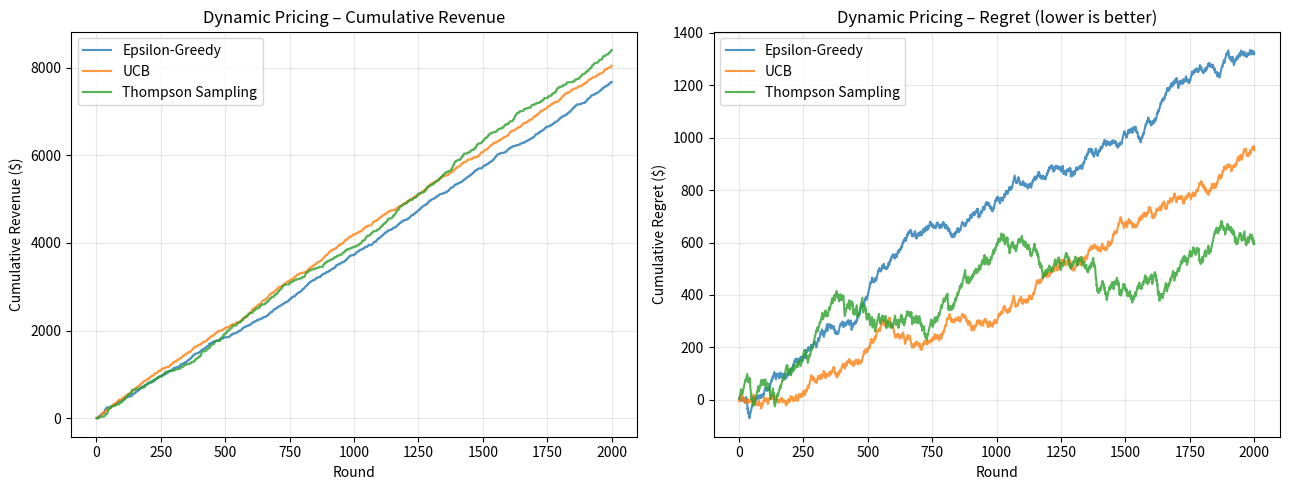

The script that saved this image: (Note: this script raises an exception after producing the figure.)
"""
Exp 26 – Epsilon-Greedy vs UCB vs Thompson Sampling for Dynamic Pricing
=========================================================================
K = 5 price points, each with a hidden (sigmoid) conversion probability.
Revenue = price x conversion.  Agent picks a price each round.
True optimal price is known analytically (computed from hidden probs).

Algorithms learn to maximise cumulative revenue.
Outputs: cumulative-revenue comparison plot + summary table.
"""

import numpy as np
import matplotlib
matplotlib.use("Agg")
import matplotlib.pyplot as plt
import os

K = 5
ROUNDS = 2000
PRICES = np.array([9.99, 14.99, 19.99, 24.99, 29.99])
# Hidden conversion probs (sigmoid-like decreasing in price)
CONVERSION_PROBS = np.array([0.40, 0.30, 0.22, 0.15, 0.08])
TRUE_REVENUES = PRICES * CONVERSION_PROBS
OPTIMAL_IDX = int(np.argmax(TRUE_REVENUES))
OPTIMAL_PRICE = PRICES[OPTIMAL_IDX]
SEED = 42


# -- Epsilon-Greedy ----------------------------------------------------
def epsilon_greedy(prices, conv, rounds, eps=0.1, seed=0):
    rng = np.random.RandomState(seed)
    K_ = len(prices)
    counts = np.zeros(K_)
    values = np.zeros(K_)
    rewards, regrets = [], []
    cumulative = 0
    for t in range(1, rounds + 1):
        if rng.rand() < eps:
            a = rng.randint(K_)
        else:
            a = int(np.argmax(values))
        sold = float(rng.rand() < conv[a])
        r = prices[a] * sold
        counts[a] += 1
        values[a] += (r - values[a]) / counts[a]
        cumulative += r
        regrets.append(t * TRUE_REVENUES.max() - cumulative)
        rewards.append(cumulative)
    return np.array(rewards), np.array(regrets), counts.copy()


# -- UCB ---------------------------------------------------------------
def ucb(prices, conv, rounds, seed=0):
    rng = np.random.RandomState(seed)
    K_ = len(prices)
    counts = np.zeros(K_)
    values = np.zeros(K_)
    rewards, regrets = [], []
    cumulative = 0
    for t in range(1, rounds + 1):
        if t <= K_:
            a = t - 1
        else:
            ucb_vals = values + np.sqrt(2 * np.log(t) / counts)
            a = int(np.argmax(ucb_vals))
        sold = float(rng.rand() < conv[a])
        r = prices[a] * sold
        counts[a] += 1
        values[a] += (r - values[a]) / counts[a]
        cumulative += r
        regrets.append(t * TRUE_REVENUES.max() - cumulative)
        rewards.append(cumulative)
    return np.array(rewards), np.array(regrets), counts.copy()


# -- Thompson Sampling (Beta-Bernoulli with revenue weighting) --------
def thompson_sampling(prices, conv, rounds, seed=0):
    rng = np.random.RandomState(seed)
    K_ = len(prices)
    alpha = np.ones(K_)
    beta_ = np.ones(K_)
    rewards, regrets = [], []
    cumulative = 0
    for t in range(1, rounds + 1):
        samples = rng.beta(alpha, beta_)
        # weight by price to pick highest expected revenue
        a = int(np.argmax(samples * prices))
        sold = float(rng.rand() < conv[a])
        r = prices[a] * sold
        if sold:
            alpha[a] += 1
        else:
            beta_[a] += 1
        cumulative += r
        regrets.append(t * TRUE_REVENUES.max() - cumulative)
        rewards.append(cumulative)
    return np.array(rewards), np.array(regrets), alpha - 1  # pseudo-counts


def plot_results(r_eg, r_ucb, r_ts, reg_eg, reg_ucb, reg_ts):
    out_dir = r'C:\Users\Faizze-PI\Desktop\SIMATS Subjects\MLA03 - ClassStuff\Lab Programs\Outputs'
    fig, (ax1, ax2) = plt.subplots(1, 2, figsize=(13, 5))
    x = np.arange(1, ROUNDS + 1)

    ax1.plot(x, r_eg, label="Epsilon-Greedy", alpha=0.8)
    ax1.plot(x, r_ucb, label="UCB", alpha=0.8)
    ax1.plot(x, r_ts, label="Thompson Sampling", alpha=0.8)
    ax1.set_xlabel("Round")
    ax1.set_ylabel("Cumulative Revenue ($)")
    ax1.set_title("Dynamic Pricing – Cumulative Revenue")
    ax1.legend()
    ax1.grid(True, alpha=0.3)

    ax2.plot(x, reg_eg, label="Epsilon-Greedy", alpha=0.8)
    ax2.plot(x, reg_ucb, label="UCB", alpha=0.8)
    ax2.plot(x, reg_ts, label="Thompson Sampling", alpha=0.8)
    ax2.set_xlabel("Round")
    ax2.set_ylabel("Cumulative Regret ($)")
    ax2.set_title("Dynamic Pricing – Regret (lower is better)")
    ax2.legend()
    ax2.grid(True, alpha=0.3)

    plt.tight_layout()
    path = os.path.join(out_dir, "exp26_pricing_results.png")
    plt.savefig(path, dpi=150)
    print(f"  Plot saved -> {path}")
    plt.close()


def print_table(counts_eg, counts_ucb, counts_ts):
    print(f"\n  {'Price':>8}  {'True Rev':>8}  {'EpsG':>6}  {'UCB':>6}  {'Thomp':>6}")
    print("  " + "-" * 42)
    for i in range(K):
        marker = " *" if i == OPTIMAL_IDX else ""
        print(f"  ${PRICES[i]:>7.2f}  ${TRUE_REVENUES[i]:>7.2f}  "
              f"{int(counts_eg[i]):>5}  {int(counts_ucb[i]):>5}  {int(counts_ts[i]):>5}{marker}")
    print(f"\n  Optimal price = ${OPTIMAL_PRICE:.2f}  (conversion={CONVERSION_PROBS[OPTIMAL_IDX]:.0%})")
    for name, c in [("Eps-Greedy", counts_eg), ("UCB", counts_ucb), ("Thompson", counts_ts)]:
        chosen = PRICES[np.argmax(c)]
        print(f"  {name:>12} most-chosen price = ${chosen:.2f}"
              f"  {'optimal' if chosen == OPTIMAL_PRICE else 'suboptimal'}")


if __name__ == "__main__":
    print("=" * 60)
    print("Exp 26 – Dynamic Pricing Bandit Comparison")
    print("=" * 60)
    print(f"  K={K}  rounds={ROUNDS}  prices={PRICES}")
    print(f"  conversion probs={CONVERSION_PROBS}")
    print(f"  true revenues={TRUE_REVENUES.round(2)}")

    r_eg, reg_eg, c_eg = epsilon_greedy(PRICES, CONVERSION_PROBS, ROUNDS, eps=0.1, seed=SEED)
    r_ucb, reg_ucb, c_ucb = ucb(PRICES, CONVERSION_PROBS, ROUNDS, seed=SEED)
    r_ts, reg_ts, c_ts = thompson_sampling(PRICES, CONVERSION_PROBS, ROUNDS, seed=SEED)

    print(f"\n  Final cumulative revenue:")
    print(f"    Epsilon-Greedy : ${r_eg[-1]:.2f}")
    print(f"    UCB            : ${r_ucb[-1]:.2f}")
    print(f"    Thompson       : ${r_ts[-1]:.2f}")

    print_table(c_eg, c_ucb, c_ts)
    plot_results(r_eg, r_ucb, r_ts, reg_eg, reg_ucb, reg_ts)
    print("\nDone.")
